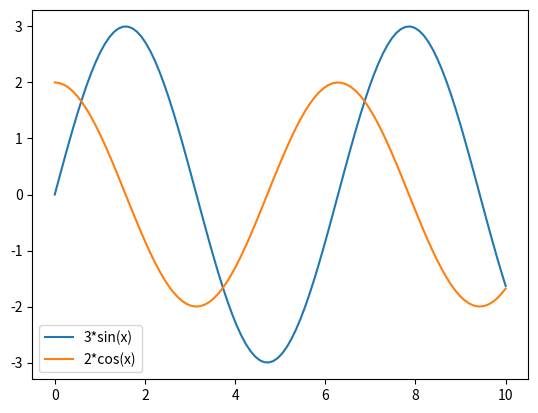

Write the Python code that produced this figure.
#Use the plot function of the matplotlib.pyplot submodule to plot the graph
#of the functions  ( ) =  !"/$% ⋅  in(  ) and  ( ) =   !"/& in the interval [0, 10]. include
#legends explaining which curve represents which function.

import matplotlib.pyplot as plt
import numpy as np

x = np.linspace(0, 10, 100)
y1 = 3 * np.sin(x) 
y2 = 2 * np.cos(x) 

plt.plot(x, y1, label='3*sin(x)') 
plt.plot(x, y2, label='2*cos(x)') 
plt.legend() 
plt.show()